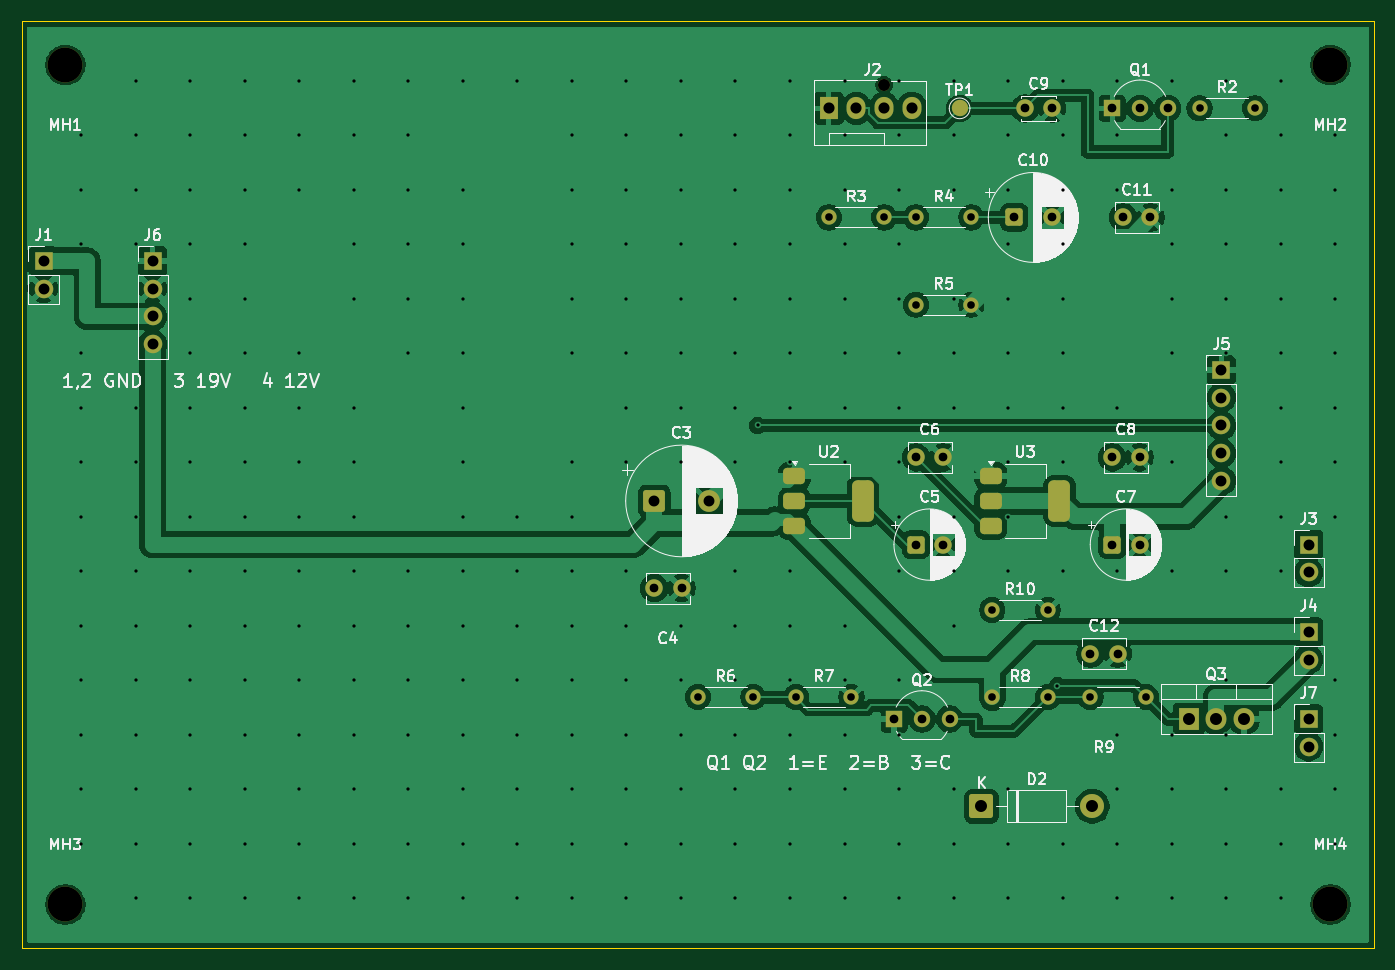
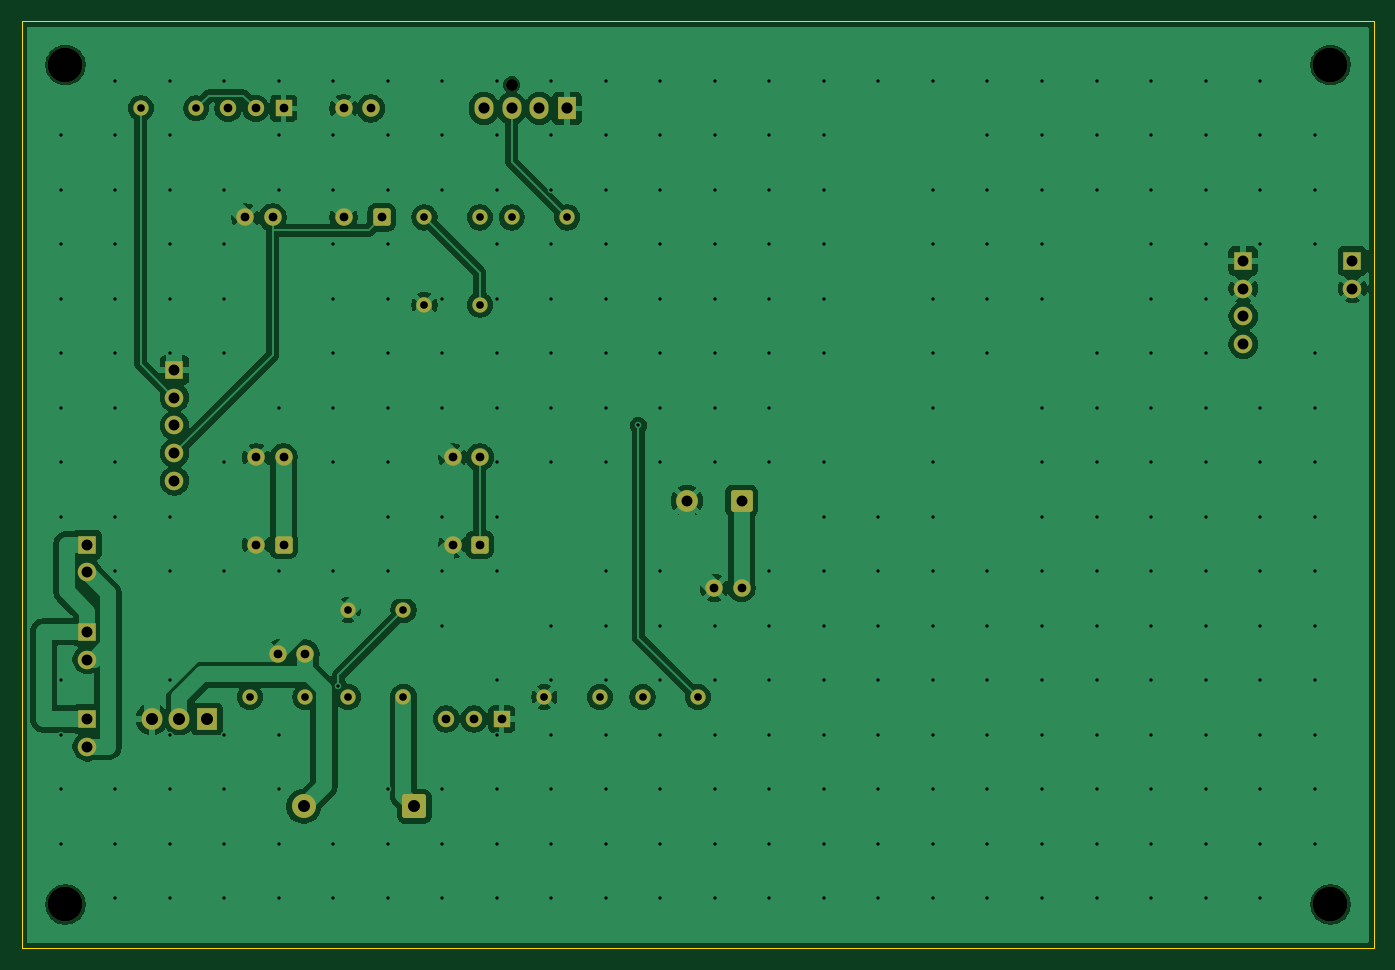
Circuit board: 8 layer files. Board 124.0 x 85.0 mm.
- bottom_copper: nuc-fan-controller-B_Cu.gbl (131262 bytes)
- bottom_mask: nuc-fan-controller-B_Mask.gbs (4295 bytes)
- bottom_silk: nuc-fan-controller-B_Silkscreen.gbo (464 bytes)
- outline: nuc-fan-controller-Edge_Cuts.gm1 (689 bytes)
- top_copper: nuc-fan-controller-F_Cu.gtl (146619 bytes)
- top_mask: nuc-fan-controller-F_Mask.gts (4807 bytes)
- top_silk: nuc-fan-controller-F_Silkscreen.gto (93960 bytes)
- drill: nuc-fan-controller.drl (6339 bytes)

=== bottom_copper: nuc-fan-controller-B_Cu.gbl (131262 bytes, source omitted) ===
=== bottom_mask: nuc-fan-controller-B_Mask.gbs ===
%TF.GenerationSoftware,KiCad,Pcbnew,10.0.6*%
%TF.CreationDate,2026-10-20T01:18:21+03:30*%
%TF.ProjectId,nuc-fan-controller,6e75632d-6661-46e2-9d63-6f6e74726f6c,rev?*%
%TF.SameCoordinates,Original*%
%TF.FileFunction,Soldermask,Bot*%
%TF.FilePolarity,Negative*%
%FSLAX46Y46*%
G04 Gerber Fmt 4.6, Leading zero omitted, Abs format (unit mm)*
G04 Created by KiCad (PCBNEW 10.0.6) date 2026-10-20 01:18:21*
%MOMM*%
%LPD*%
G01*
G04 APERTURE LIST*
G04 Aperture macros list*
%AMRoundRect*
0 Rectangle with rounded corners*
0 $1 Rounding radius*
0 $2 $3 $4 $5 $6 $7 $8 $9 X,Y pos of 4 corners*
0 Add a 4 corners polygon primitive as box body*
4,1,4,$2,$3,$4,$5,$6,$7,$8,$9,$2,$3,0*
0 Add four circle primitives for the rounded corners*
1,1,$1+$1,$2,$3*
1,1,$1+$1,$4,$5*
1,1,$1+$1,$6,$7*
1,1,$1+$1,$8,$9*
0 Add four rect primitives between the rounded corners*
20,1,$1+$1,$2,$3,$4,$5,0*
20,1,$1+$1,$4,$5,$6,$7,0*
20,1,$1+$1,$6,$7,$8,$9,0*
20,1,$1+$1,$8,$9,$2,$3,0*%
G04 Aperture macros list end*
%ADD10C,1.600000*%
%ADD11C,3.200000*%
%ADD12C,1.400000*%
%ADD13R,1.700000X1.700000*%
%ADD14C,1.700000*%
%ADD15C,1.100000*%
%ADD16R,1.730000X2.030000*%
%ADD17O,1.730000X2.030000*%
%ADD18RoundRect,0.250000X-0.550000X-0.550000X0.550000X-0.550000X0.550000X0.550000X-0.550000X0.550000X0*%
%ADD19R,1.500000X1.500000*%
%ADD20C,1.500000*%
%ADD21R,1.905000X2.000000*%
%ADD22O,1.905000X2.000000*%
%ADD23RoundRect,0.249999X-0.850001X-0.850001X0.850001X-0.850001X0.850001X0.850001X-0.850001X0.850001X0*%
%ADD24C,2.200000*%
%ADD25RoundRect,0.250000X-0.750000X-0.750000X0.750000X-0.750000X0.750000X0.750000X-0.750000X0.750000X0*%
%ADD26C,2.000000*%
G04 APERTURE END LIST*
D10*
%TO.C,C11*%
X113000000Y-30000000D03*
X115500000Y-30000000D03*
%TD*%
D11*
%TO.C,MH3*%
X16000000Y-93000000D03*
%TD*%
D12*
%TO.C,R2*%
X120000000Y-20000000D03*
X125080000Y-20000000D03*
%TD*%
D13*
%TO.C,J6*%
X24000000Y-34000000D03*
D14*
X24000000Y-36540000D03*
X24000000Y-39080000D03*
X24000000Y-41620000D03*
%TD*%
D11*
%TO.C,MH1*%
X16000000Y-16000000D03*
%TD*%
%TO.C,MH2*%
X132000000Y-16000000D03*
%TD*%
D13*
%TO.C,J4*%
X130000000Y-68000000D03*
D14*
X130000000Y-70540000D03*
%TD*%
D11*
%TO.C,MH4*%
X132000000Y-93000000D03*
%TD*%
D13*
%TO.C,J7*%
X130000000Y-76000000D03*
D14*
X130000000Y-78540000D03*
%TD*%
D12*
%TO.C,R7*%
X83000000Y-74000000D03*
X88080000Y-74000000D03*
%TD*%
D15*
%TO.C,J2*%
X91080000Y-17840000D03*
D16*
X86000000Y-20000000D03*
D17*
X88540000Y-20000000D03*
X91080000Y-20000000D03*
X93620000Y-20000000D03*
%TD*%
D12*
%TO.C,R3*%
X86000000Y-30000000D03*
X91080000Y-30000000D03*
%TD*%
%TO.C,R5*%
X94000000Y-38000000D03*
X99080000Y-38000000D03*
%TD*%
D10*
%TO.C,C12*%
X110000000Y-70000000D03*
X112500000Y-70000000D03*
%TD*%
D18*
%TO.C,C5*%
X94000000Y-60000000D03*
D10*
X96500000Y-60000000D03*
%TD*%
D19*
%TO.C,Q1*%
X112000000Y-20000000D03*
D20*
X114540000Y-20000000D03*
X117080000Y-20000000D03*
%TD*%
D21*
%TO.C,Q3*%
X119000000Y-76000000D03*
D22*
X121540000Y-76000000D03*
X124080000Y-76000000D03*
%TD*%
D10*
%TO.C,C8*%
X112000000Y-52000000D03*
X114500000Y-52000000D03*
%TD*%
D18*
%TO.C,C10*%
X103000000Y-30000000D03*
D10*
X106500000Y-30000000D03*
%TD*%
%TO.C,C6*%
X94000000Y-52000000D03*
X96500000Y-52000000D03*
%TD*%
D12*
%TO.C,R10*%
X101000000Y-66000000D03*
X106080000Y-66000000D03*
%TD*%
D13*
%TO.C,J5*%
X122000000Y-44000000D03*
D14*
X122000000Y-46540000D03*
X122000000Y-49080000D03*
X122000000Y-51620000D03*
X122000000Y-54160000D03*
%TD*%
D12*
%TO.C,R6*%
X74000000Y-74000000D03*
X79080000Y-74000000D03*
%TD*%
D19*
%TO.C,Q2*%
X92000000Y-76000000D03*
D20*
X94540000Y-76000000D03*
X97080000Y-76000000D03*
%TD*%
D18*
%TO.C,C7*%
X112000000Y-60000000D03*
D10*
X114500000Y-60000000D03*
%TD*%
D13*
%TO.C,J3*%
X130000000Y-60000000D03*
D14*
X130000000Y-62540000D03*
%TD*%
D23*
%TO.C,D2*%
X100000000Y-84000000D03*
D24*
X110160000Y-84000000D03*
%TD*%
D13*
%TO.C,J1*%
X14000000Y-34000000D03*
D14*
X14000000Y-36540000D03*
%TD*%
D10*
%TO.C,C4*%
X70000000Y-64000000D03*
X72500000Y-64000000D03*
%TD*%
%TO.C,C9*%
X104000000Y-20000000D03*
X106500000Y-20000000D03*
%TD*%
D12*
%TO.C,R9*%
X110000000Y-74000000D03*
X115080000Y-74000000D03*
%TD*%
%TO.C,R4*%
X94000000Y-30000000D03*
X99080000Y-30000000D03*
%TD*%
%TO.C,R8*%
X101000000Y-74000000D03*
X106080000Y-74000000D03*
%TD*%
D25*
%TO.C,C3*%
X70000000Y-56000000D03*
D26*
X75000000Y-56000000D03*
%TD*%
M02*

=== bottom_silk: nuc-fan-controller-B_Silkscreen.gbo ===
%TF.GenerationSoftware,KiCad,Pcbnew,10.0.6*%
%TF.CreationDate,2026-10-20T01:18:21+03:30*%
%TF.ProjectId,nuc-fan-controller,6e75632d-6661-46e2-9d63-6f6e74726f6c,rev?*%
%TF.SameCoordinates,Original*%
%TF.FileFunction,Legend,Bot*%
%TF.FilePolarity,Positive*%
%FSLAX46Y46*%
G04 Gerber Fmt 4.6, Leading zero omitted, Abs format (unit mm)*
G04 Created by KiCad (PCBNEW 10.0.6) date 2026-10-20 01:18:21*
%MOMM*%
%LPD*%
G01*
G04 APERTURE LIST*
G04 APERTURE END LIST*
M02*

=== outline: nuc-fan-controller-Edge_Cuts.gm1 ===
%TF.GenerationSoftware,KiCad,Pcbnew,10.0.6*%
%TF.CreationDate,2026-10-20T01:18:21+03:30*%
%TF.ProjectId,nuc-fan-controller,6e75632d-6661-46e2-9d63-6f6e74726f6c,rev?*%
%TF.SameCoordinates,Original*%
%TF.FileFunction,Profile,NP*%
%FSLAX46Y46*%
G04 Gerber Fmt 4.6, Leading zero omitted, Abs format (unit mm)*
G04 Created by KiCad (PCBNEW 10.0.6) date 2026-10-20 01:18:21*
%MOMM*%
%LPD*%
G01*
G04 APERTURE LIST*
%TA.AperFunction,Profile*%
%ADD10C,0.100000*%
%TD*%
G04 APERTURE END LIST*
D10*
X12000000Y-12000000D02*
X136000000Y-12000000D01*
X12000000Y-97000000D02*
X12000000Y-12000000D01*
X136000000Y-12000000D02*
X136000000Y-97000000D01*
X136000000Y-97000000D02*
X12000000Y-97000000D01*
M02*

=== top_copper: nuc-fan-controller-F_Cu.gtl (146619 bytes, source omitted) ===
=== top_mask: nuc-fan-controller-F_Mask.gts ===
%TF.GenerationSoftware,KiCad,Pcbnew,10.0.6*%
%TF.CreationDate,2026-10-20T01:18:21+03:30*%
%TF.ProjectId,nuc-fan-controller,6e75632d-6661-46e2-9d63-6f6e74726f6c,rev?*%
%TF.SameCoordinates,Original*%
%TF.FileFunction,Soldermask,Top*%
%TF.FilePolarity,Negative*%
%FSLAX46Y46*%
G04 Gerber Fmt 4.6, Leading zero omitted, Abs format (unit mm)*
G04 Created by KiCad (PCBNEW 10.0.6) date 2026-10-20 01:18:21*
%MOMM*%
%LPD*%
G01*
G04 APERTURE LIST*
G04 Aperture macros list*
%AMRoundRect*
0 Rectangle with rounded corners*
0 $1 Rounding radius*
0 $2 $3 $4 $5 $6 $7 $8 $9 X,Y pos of 4 corners*
0 Add a 4 corners polygon primitive as box body*
4,1,4,$2,$3,$4,$5,$6,$7,$8,$9,$2,$3,0*
0 Add four circle primitives for the rounded corners*
1,1,$1+$1,$2,$3*
1,1,$1+$1,$4,$5*
1,1,$1+$1,$6,$7*
1,1,$1+$1,$8,$9*
0 Add four rect primitives between the rounded corners*
20,1,$1+$1,$2,$3,$4,$5,0*
20,1,$1+$1,$4,$5,$6,$7,0*
20,1,$1+$1,$6,$7,$8,$9,0*
20,1,$1+$1,$8,$9,$2,$3,0*%
G04 Aperture macros list end*
%ADD10RoundRect,0.375000X-0.625000X-0.375000X0.625000X-0.375000X0.625000X0.375000X-0.625000X0.375000X0*%
%ADD11RoundRect,0.500000X-0.500000X-1.400000X0.500000X-1.400000X0.500000X1.400000X-0.500000X1.400000X0*%
%ADD12C,1.600000*%
%ADD13C,3.200000*%
%ADD14C,1.400000*%
%ADD15R,1.700000X1.700000*%
%ADD16C,1.700000*%
%ADD17C,1.100000*%
%ADD18R,1.730000X2.030000*%
%ADD19O,1.730000X2.030000*%
%ADD20RoundRect,0.250000X-0.550000X-0.550000X0.550000X-0.550000X0.550000X0.550000X-0.550000X0.550000X0*%
%ADD21R,1.500000X1.500000*%
%ADD22C,1.500000*%
%ADD23R,1.905000X2.000000*%
%ADD24O,1.905000X2.000000*%
%ADD25RoundRect,0.249999X-0.850001X-0.850001X0.850001X-0.850001X0.850001X0.850001X-0.850001X0.850001X0*%
%ADD26C,2.200000*%
%ADD27RoundRect,0.250000X-0.750000X-0.750000X0.750000X-0.750000X0.750000X0.750000X-0.750000X0.750000X0*%
%ADD28C,2.000000*%
G04 APERTURE END LIST*
D10*
%TO.C,U2*%
X82850000Y-53700000D03*
X82850000Y-56000000D03*
D11*
X89150000Y-56000000D03*
D10*
X82850000Y-58300000D03*
%TD*%
D12*
%TO.C,C11*%
X113000000Y-30000000D03*
X115500000Y-30000000D03*
%TD*%
D13*
%TO.C,MH3*%
X16000000Y-93000000D03*
%TD*%
D14*
%TO.C,R2*%
X120000000Y-20000000D03*
X125080000Y-20000000D03*
%TD*%
D15*
%TO.C,J6*%
X24000000Y-34000000D03*
D16*
X24000000Y-36540000D03*
X24000000Y-39080000D03*
X24000000Y-41620000D03*
%TD*%
D13*
%TO.C,MH1*%
X16000000Y-16000000D03*
%TD*%
%TO.C,MH2*%
X132000000Y-16000000D03*
%TD*%
D15*
%TO.C,J4*%
X130000000Y-68000000D03*
D16*
X130000000Y-70540000D03*
%TD*%
D13*
%TO.C,MH4*%
X132000000Y-93000000D03*
%TD*%
D15*
%TO.C,J7*%
X130000000Y-76000000D03*
D16*
X130000000Y-78540000D03*
%TD*%
D14*
%TO.C,R7*%
X83000000Y-74000000D03*
X88080000Y-74000000D03*
%TD*%
D17*
%TO.C,J2*%
X91080000Y-17840000D03*
D18*
X86000000Y-20000000D03*
D19*
X88540000Y-20000000D03*
X91080000Y-20000000D03*
X93620000Y-20000000D03*
%TD*%
D14*
%TO.C,R3*%
X86000000Y-30000000D03*
X91080000Y-30000000D03*
%TD*%
%TO.C,R5*%
X94000000Y-38000000D03*
X99080000Y-38000000D03*
%TD*%
D12*
%TO.C,C12*%
X110000000Y-70000000D03*
X112500000Y-70000000D03*
%TD*%
D20*
%TO.C,C5*%
X94000000Y-60000000D03*
D12*
X96500000Y-60000000D03*
%TD*%
D21*
%TO.C,Q1*%
X112000000Y-20000000D03*
D22*
X114540000Y-20000000D03*
X117080000Y-20000000D03*
%TD*%
D23*
%TO.C,Q3*%
X119000000Y-76000000D03*
D24*
X121540000Y-76000000D03*
X124080000Y-76000000D03*
%TD*%
D12*
%TO.C,C8*%
X112000000Y-52000000D03*
X114500000Y-52000000D03*
%TD*%
D20*
%TO.C,C10*%
X103000000Y-30000000D03*
D12*
X106500000Y-30000000D03*
%TD*%
%TO.C,C6*%
X94000000Y-52000000D03*
X96500000Y-52000000D03*
%TD*%
D14*
%TO.C,R10*%
X101000000Y-66000000D03*
X106080000Y-66000000D03*
%TD*%
D15*
%TO.C,J5*%
X122000000Y-44000000D03*
D16*
X122000000Y-46540000D03*
X122000000Y-49080000D03*
X122000000Y-51620000D03*
X122000000Y-54160000D03*
%TD*%
D14*
%TO.C,R6*%
X74000000Y-74000000D03*
X79080000Y-74000000D03*
%TD*%
D21*
%TO.C,Q2*%
X92000000Y-76000000D03*
D22*
X94540000Y-76000000D03*
X97080000Y-76000000D03*
%TD*%
%TO.C,TP1*%
X98000000Y-20000000D03*
%TD*%
D20*
%TO.C,C7*%
X112000000Y-60000000D03*
D12*
X114500000Y-60000000D03*
%TD*%
D15*
%TO.C,J3*%
X130000000Y-60000000D03*
D16*
X130000000Y-62540000D03*
%TD*%
D25*
%TO.C,D2*%
X100000000Y-84000000D03*
D26*
X110160000Y-84000000D03*
%TD*%
D10*
%TO.C,U3*%
X100850000Y-53700000D03*
X100850000Y-56000000D03*
D11*
X107150000Y-56000000D03*
D10*
X100850000Y-58300000D03*
%TD*%
D15*
%TO.C,J1*%
X14000000Y-34000000D03*
D16*
X14000000Y-36540000D03*
%TD*%
D12*
%TO.C,C4*%
X70000000Y-64000000D03*
X72500000Y-64000000D03*
%TD*%
%TO.C,C9*%
X104000000Y-20000000D03*
X106500000Y-20000000D03*
%TD*%
D14*
%TO.C,R9*%
X110000000Y-74000000D03*
X115080000Y-74000000D03*
%TD*%
%TO.C,R4*%
X94000000Y-30000000D03*
X99080000Y-30000000D03*
%TD*%
%TO.C,R8*%
X101000000Y-74000000D03*
X106080000Y-74000000D03*
%TD*%
D27*
%TO.C,C3*%
X70000000Y-56000000D03*
D28*
X75000000Y-56000000D03*
%TD*%
M02*

=== top_silk: nuc-fan-controller-F_Silkscreen.gto (93960 bytes, source omitted) ===
=== drill: nuc-fan-controller.drl (6339 bytes, source omitted) ===
